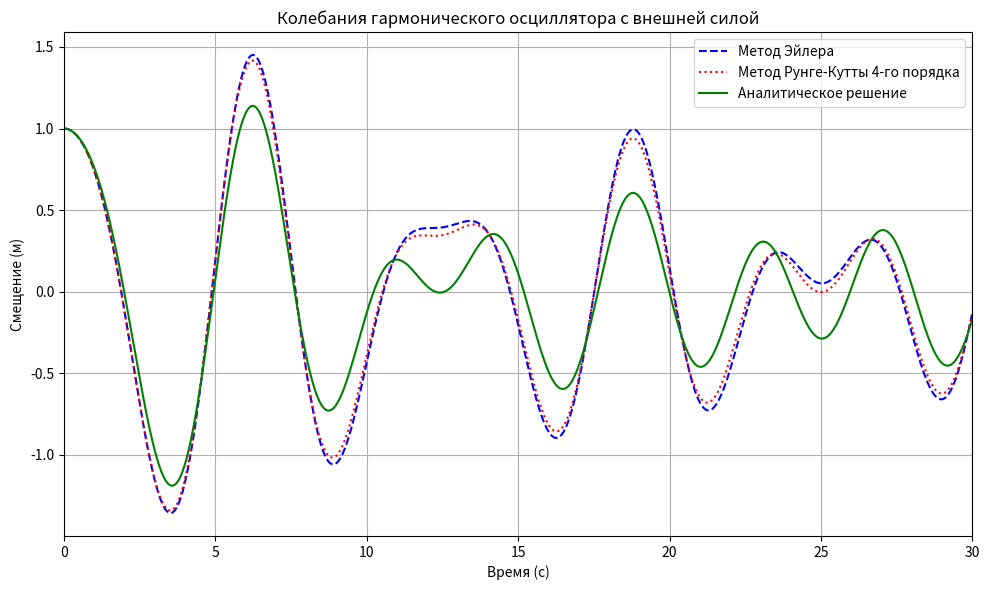

Generate this figure with matplotlib:
import math
import matplotlib.pyplot as plt
from tqdm import tqdm
from matplotlib.widgets import Slider
import numpy as np

# Константы
k = 1.0  # Жёсткость пружины (N/m)
m = 1.0  # Масса (kg)
gamma = 0.1  # Коэффициент затухания (1/s)
dt = 0.01  # Шаг времени (с)
T = 30.0  # Время моделирования (с)
F0 = 0.5  # Амплитуда внешней силы (N)
omega_ext = 1.5  # Частота внешней силы (rad/s)


# Функция внешней силы
def externalForce(t):
    return F0 * math.cos(omega_ext * t)


def analyticalSolutionWithForce(x0, v0):
    timesteps = int(T / dt)
    xList = [0.0] * timesteps
    timeList = [0.0] * timesteps

    omega0 = math.sqrt(k / m)
    gamma_val = gamma  # Избегаем конфликтов с именем функции

    # Определяем омега1 (допустим, без затухания)
    if omega0 > gamma_val:
        omega1 = math.sqrt(omega0 ** 2 - gamma_val ** 2)
    else:
        omega1 = 0.0  # Критическое затухание или переоснащение

    # Амплитуда и фаза частного решения
    denominator = math.sqrt((omega0 ** 2 - omega_ext ** 2) ** 2 + (gamma_val * omega_ext) ** 2)
    A = F0 / m / denominator
    phi = math.atan2(gamma_val * omega_ext, omega0 ** 2 - omega_ext ** 2)

    # Частное решение
    def x_particular(t):
        return A * math.cos(omega_ext * t - phi)

    # Производная частного решения
    def v_particular(t):
        return -A * omega_ext * math.sin(omega_ext * t - phi)

    # Коэффициенты однородного решения для удовлетворения начальных условий
    # x(t) = x_hom(t) + x_part(t)
    # x(0) = x0 = x_hom(0) + x_part(0)
    # v(0) = v0 = x'_hom(0) + x'_part(0)
    x_p0 = x_particular(0)
    v_p0 = v_particular(0)

    C = x0 - x_p0
    if omega1 != 0.0:
        D = (v0 - v_p0 + gamma_val * C) / omega1
    else:
        # В случае критического или переоснащённого затухания
        # Решение изменяется, но для простоты можно считать D=0
        D = 0.0

    print("Вычисление аналитического решения с внешней силой:")
    for i in tqdm(range(timesteps)):
        t = i * dt
        exp_term = math.exp(-gamma_val * t)
        if omega1 != 0.0:
            x_hom = exp_term * (C * math.cos(omega1 * t) + D * math.sin(omega1 * t))
        else:
            # Критическое затухание: x_hom(t) = (C + D * t) * e^(-gamma t)
            x_hom = (C + D * t) * math.exp(-gamma_val * t)
        x_p = x_particular(t)
        x_total = x_hom + x_p
        xList[i] = x_total
        timeList[i] = t

    return timeList, xList


def eulerMethodWithForce(x0, v0):
    x = x0
    v = v0
    timesteps = int(T / dt)
    xList = [0.0] * timesteps
    timeList = [0.0] * timesteps

    print("Вычисление численного решения методом Эйлера с внешней силой:")
    for i in tqdm(range(timesteps)):
        xList[i] = x
        timeList[i] = i * dt

        t = i * dt
        a = - (k / m) * x - (gamma / m) * v + externalForce(t) / m
        x += v * dt
        v += a * dt

    return timeList, xList


def rungeKuttaWithForce(x0, v0):
    x = x0
    v = v0
    timesteps = int(T / dt)
    xList = [0.0] * timesteps
    timeList = [0.0] * timesteps

    print("Вычисление численного решения методом Рунге-Кутты 4-го порядка с внешней силой:")
    for i in tqdm(range(timesteps)):
        xList[i] = x
        timeList[i] = i * dt

        t = i * dt

        # Промежуточные коэффициенты
        a1 = - (k / m) * x - (gamma / m) * v + externalForce(t) / m
        k1_x = dt * v
        k1_v = dt * a1

        a2 = - (k / m) * (x + 0.5 * k1_x) - (gamma / m) * (v + 0.5 * k1_v) + externalForce(t + 0.5 * dt) / m
        k2_x = dt * (v + 0.5 * k1_v)
        k2_v = dt * a2

        a3 = - (k / m) * (x + 0.5 * k2_x) - (gamma / m) * (v + 0.5 * k2_v) + externalForce(t + 0.5 * dt) / m
        k3_x = dt * (v + 0.5 * k2_v)
        k3_v = dt * a3

        a4 = - (k / m) * (x + k3_x) - (gamma / m) * (v + k3_v) + externalForce(t + dt) / m
        k4_x = dt * (v + k3_v)
        k4_v = dt * a4

        x += (k1_x + 2 * k2_x + 2 * k3_x + k4_x) / 6
        v += (k1_v + 2 * k2_v + 2 * k3_v + k4_v) / 6

    return timeList, xList


def plotGraph(timeEuler, xEuler, timeRK, xRK, timeAnalytical, xAnalytical):
    plt.figure(figsize=(10, 6))
    plt.title("Колебания гармонического осциллятора с внешней силой")
    plt.xlabel("Время (с)")
    plt.ylabel("Смещение (м)")

    # Метод Эйлера
    plt.plot(timeEuler, xEuler, linestyle='--', color='blue', label='Метод Эйлера')

    # Метод Рунге-Кутты
    plt.plot(timeRK, xRK, linestyle=':', color='red', label='Метод Рунге-Кутты 4-го порядка')

    # Аналитическое решение
    plt.plot(timeAnalytical, xAnalytical, linestyle='-', color='green', label='Аналитическое решение')

    plt.xlim(0, T)
    plt.legend()
    plt.grid(True)
    plt.tight_layout()
    plt.show()
    plt.close()


def plotError(timeList, analytical, numerical, method_name):
    error = [abs(a - n) for a, n in zip(analytical, numerical)]
    plt.figure(figsize=(8, 6))
    plt.title(f"Ошибка между аналитическим и {method_name} решением")
    plt.xlabel("Время (с)")
    plt.ylabel("Абсолютная ошибка")
    plt.plot(timeList, error)
    plt.grid(True)
    plt.tight_layout()
    plt.show()
    plt.close()


def main():
    x0 = 1.0  # Начальное смещение (м)
    v0 = 0.0  # Начальная скорость (м/с)

    # Решение методом Эйлера с внешней силой и затуханием
    timeEuler, xEuler = eulerMethodWithForce(x0, v0)

    # Решение методом Рунге-Кутты с внешней силой и затуханием
    timeRK, xRK = rungeKuttaWithForce(x0, v0)

    # Аналитическое решение с внешней силой и затуханием
    timeAnalytical, xAnalytical = analyticalSolutionWithForce(x0, v0)

    plotGraph(timeEuler, xEuler, timeRK, xRK, timeAnalytical, xAnalytical)
    #plotError(timeEuler, xAnalytical, xEuler, "методом Эйлера")
    #plotError(timeRK, xAnalytical, xRK, "методом Рунге-Кутты")

    print("Графики отображены.")


if __name__ == "__main__":
    main()
